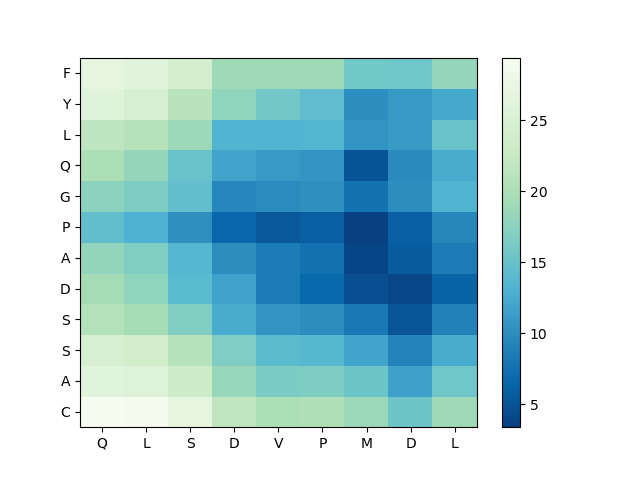

Data behind this chart, as committed beside it:
, Q, L, S, D, V, P, M, D, L
C, 29.42, 29.01, 26.86, 21.75, 20.13, 20.33, 18.73, 15.44, 18.85
A, 26.14, 25.7, 23.38, 18.62, 16.35, 16.56, 15.41, 11.7, 15.6
S, 24.51, 23.66, 20.82, 16.68, 14.21, 13.83, 11.93, 9.257, 12.59
S, 20.6, 19.57, 16.76, 12.58, 10.58, 10.03, 8.211, 5.124, 9.022
D, 19.41, 17.92, 14.01, 11.82, 8.531, 6.769, 4.616, 3.998, 6.266
A, 18.08, 16.73, 13.68, 10.03, 8.537, 7.507, 3.821, 5.827, 8.485
P, 14.6, 13.15, 10.28, 6.596, 5.392, 5.968, 3.402, 6.02, 9.496
G, 17.62, 16.6, 14.6, 9.345, 9.845, 10.27, 7.69, 10.07, 13.45
Q, 20.08, 18.24, 15.1, 11.88, 11.05, 10.66, 4.965, 9.78, 12.56
L, 21.55, 20.8, 18.79, 13.44, 13.33, 13.51, 10.54, 11.22, 15.13
Y, 25.96, 24.54, 21.12, 17.89, 15.82, 14.5, 10.21, 11.06, 12.27
F, 26.84, 26.22, 24.32, 18.85, 18.97, 18.99, 15.78, 15.62, 18.22
